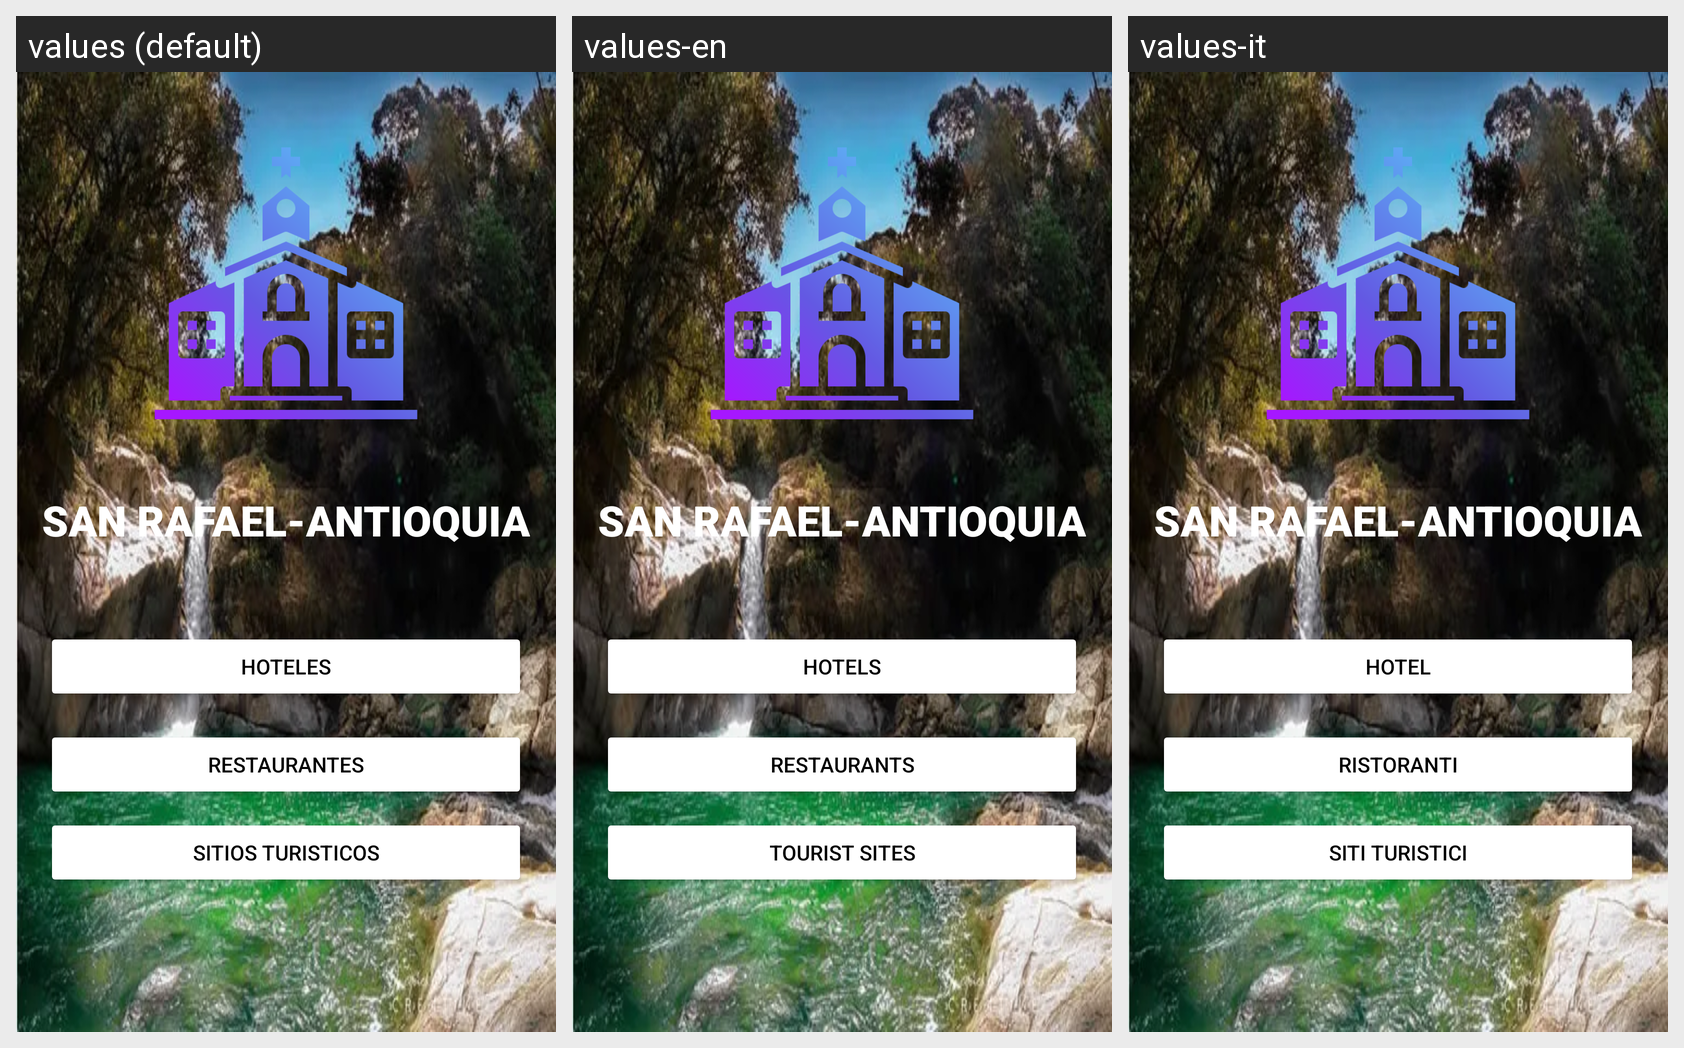

Locale-by-locale string values for the Android screen shown in this grid:
Android screen res/layout/activity_home.xml rendered under 3 locales, left to right: values (default), values-en, values-it. Device: Nexus 5 (rendered at 1080×1920; each locale shown at half size, 540×960, under a caption strip naming it); theme Theme.SanRafa.
Strings drawn on this screen, with the default value and each locale's value (text and hints the layout hard-codes, and strings that could not be matched under every locale, appear in the picture but are not listed):

verhoteles
  values: Hoteles
  values-en: Hotels
  values-it: Hotel

verrestaurantes
  values: Restaurantes
  values-en: Restaurants
  values-it: Ristoranti

versitios
  values: Sitios turisticos
  values-en: Tourist Sites
  values-it: Siti Turistici
